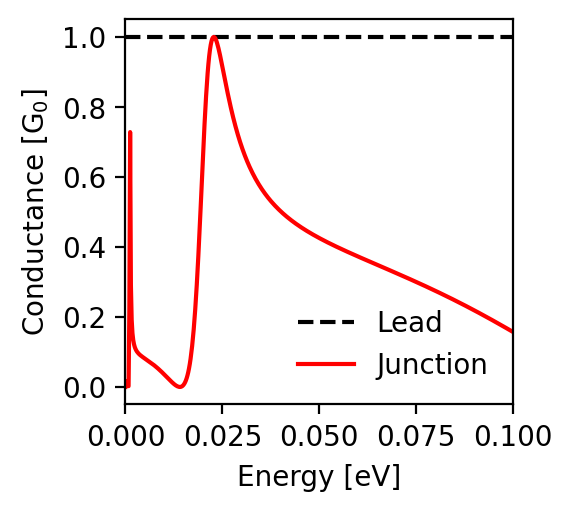

The file beside this chart, header and first rows:
energy; conductance_lead; conductance_junction
-0.1; 1.0; 0.157
-0.0998; 1.0; 0.158
-0.0996; 1.0; 0.16
-0.0994; 1.0; 0.161
-0.0992; 1.0; 0.162
-0.099; 1.0; 0.164
-0.0988; 1.0; 0.165
-0.0986; 1.0; 0.166
-0.0984; 1.0; 0.167
-0.0982; 1.0; 0.169
-0.098; 1.0; 0.17
-0.0978; 1.0; 0.171
-0.0976; 1.0; 0.172
-0.0974; 1.0; 0.174
-0.0972; 1.0; 0.175
-0.097; 1.0; 0.176
-0.0968; 1.0; 0.178
-0.0966; 1.0; 0.179
-0.0964; 1.0; 0.18
-0.0962; 1.0; 0.181
-0.096; 1.0; 0.183
-0.0958; 1.0; 0.184
-0.0956; 1.0; 0.185
-0.0954; 1.0; 0.186
-0.0952; 1.0; 0.187
-0.095; 1.0; 0.189
-0.0948; 1.0; 0.19
-0.0946; 1.0; 0.191
-0.0944; 1.0; 0.192
-0.0942; 1.0; 0.194
-0.094; 1.0; 0.195
-0.0938; 1.0; 0.196
-0.0936; 1.0; 0.197
-0.0934; 1.0; 0.199
-0.0932; 1.0; 0.2
-0.093; 1.0; 0.201
-0.0928; 1.0; 0.202
-0.0926; 1.0; 0.203
-0.0924; 1.0; 0.205
-0.0922; 1.0; 0.206
-0.092; 1.0; 0.207
-0.0918; 1.0; 0.208
-0.0916; 1.0; 0.209
-0.0914; 1.0; 0.211
-0.0912; 1.0; 0.212
-0.091; 1.0; 0.213
-0.0908; 1.0; 0.214
-0.0906; 1.0; 0.215
-0.0904; 1.0; 0.217
-0.0902; 1.0; 0.218
-0.09; 1.0; 0.219
-0.0898; 1.0; 0.22
-0.0896; 1.0; 0.221
-0.0894; 1.0; 0.222
-0.0892; 1.0; 0.224
-0.089; 1.0; 0.225
-0.0888; 1.0; 0.226
-0.0886; 1.0; 0.227
-0.0884; 1.0; 0.228
-0.0882; 1.0; 0.229
... 941 more rows
